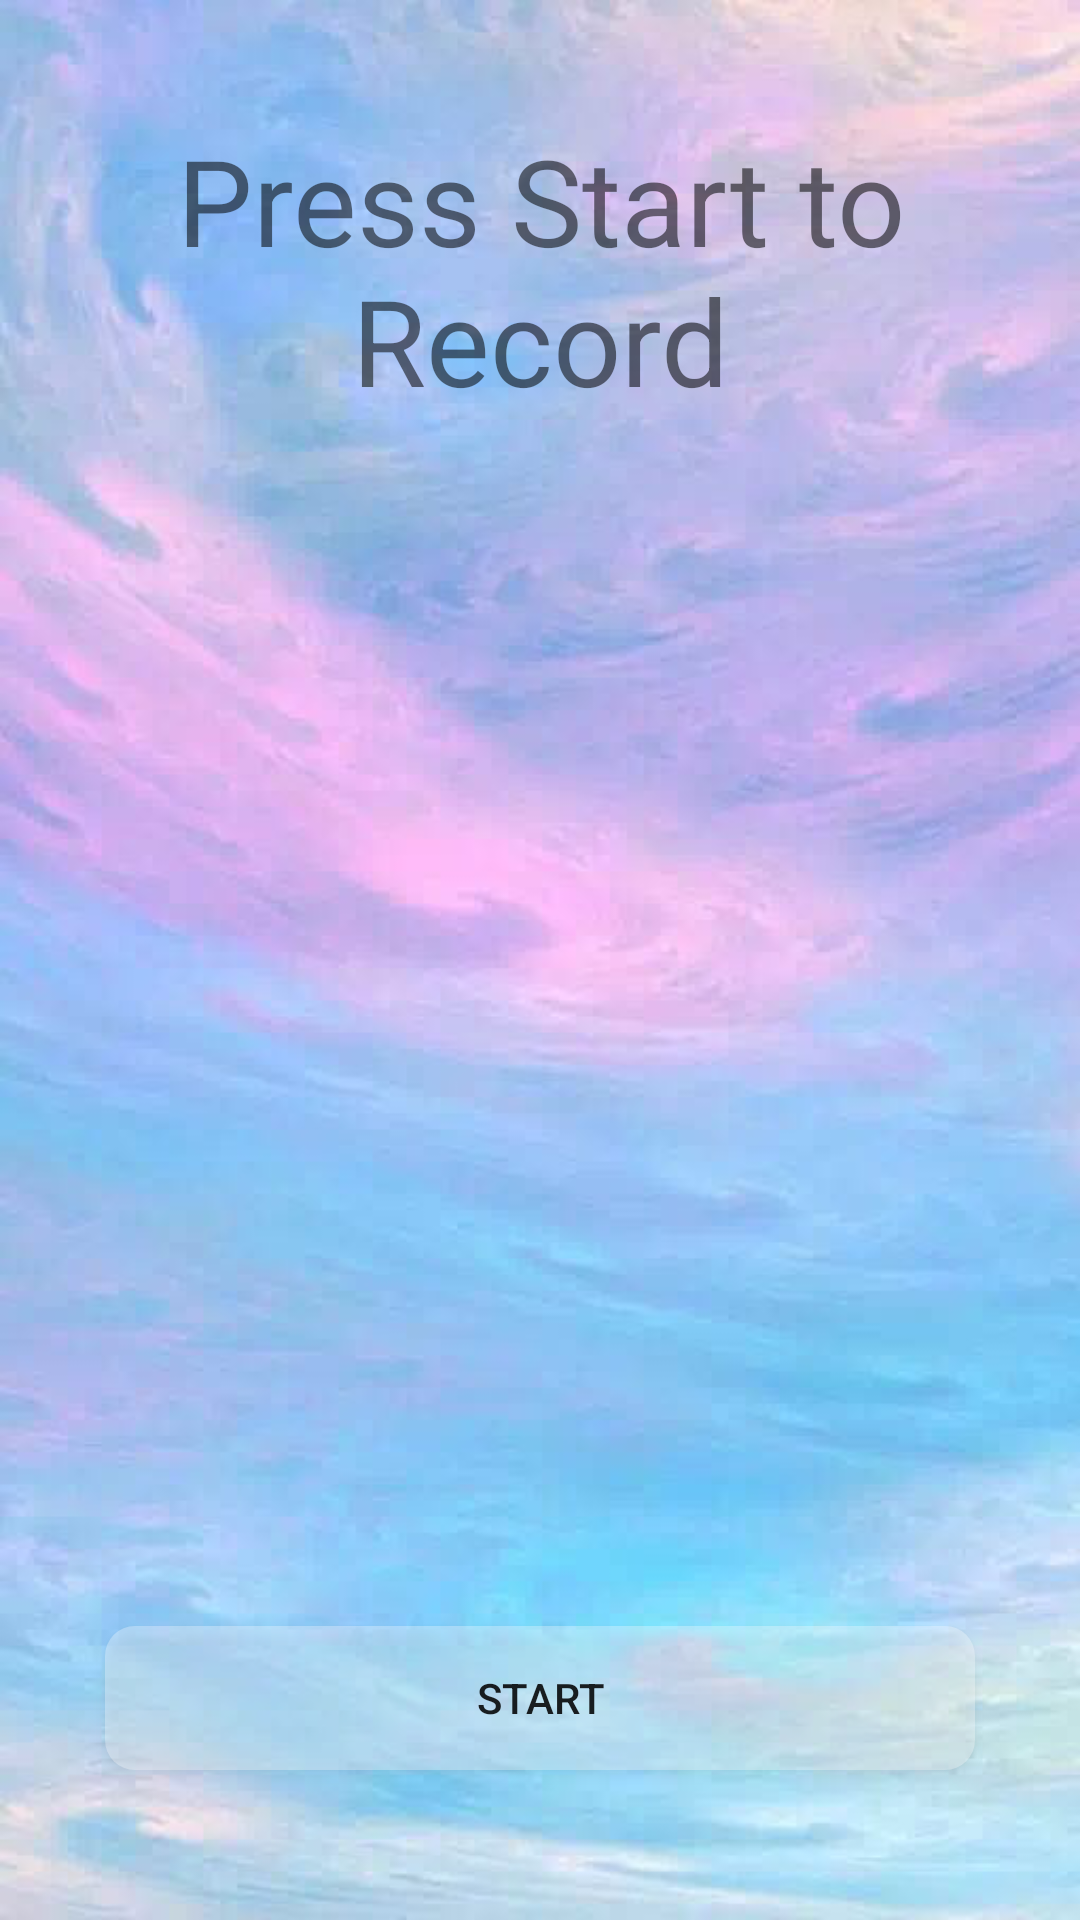

Write the Android layout XML for this screen, with the resource values it uses.
<!-- AndroidManifest.xml: fallback theme Theme.MaterialComponents.DayNight.NoActionBar -->
<!-- res/layout/rec_cmp.xml -->
<?xml version="1.0" encoding="utf-8"?>
<RelativeLayout
    xmlns:android="http://schemas.android.com/apk/res/android"
    xmlns:tools="http://schemas.android.com/tools"
    android:id="@+id/std_rec_cmp"
    android:layout_width="match_parent"
    android:layout_height="match_parent"
    tools:context="com.example.fengwei7.timbretuner.RecordingActivity"
    android:background="@drawable/background2">

    <TextView
        android:id="@+id/rec_text"
        android:text="Press Start to Record"
        android:layout_width="match_parent"
        android:layout_height="wrap_content"
        android:textAlignment="center"
        android:textSize="40dp"
        android:layout_alignParentTop="true"
        android:layout_marginTop="40dp"/>
    <Button
        android:layout_width="match_parent"
        android:layout_height="wrap_content"
        android:id="@+id/StartStopButton"
        android:text="Start"
        android:layout_marginLeft="35dp"
        android:layout_marginRight="35dp"
        android:layout_alignParentBottom="true" android:layout_centerHorizontal="true"
        android:background="@drawable/btn_bg"
        android:layout_marginBottom="50dp"/>
    <ImageView
        android:layout_width="match_parent"
        android:layout_height="match_parent"
        android:id="@+id/imageView_recording"
        android:layout_below="@+id/rec_text"
        />
  

</RelativeLayout>
<!-- resources referenced by this layout -->
<resources>
  <!-- drawable background2: png bitmap (drawable, 432972 bytes) -->
  <!-- drawable btn_bg (drawable) -->
  <?xml version="1.0" encoding="utf-8"?>
  <selector xmlns:android="http://schemas.android.com/apk/res/android">
  
      <item android:drawable="@drawable/selected" android:state_pressed="true"/>
      
      <item android:drawable="@drawable/focused" android:state_focused="true"/>
      
      <item android:drawable="@drawable/normal"/>
  </selector>
  <!-- drawable selected (drawable) -->
  <shape xmlns:android="http://schemas.android.com/apk/res/android">
      <solid android:color="@color/btn_selected"/>
      <corners android:radius="10dip"/>
  </shape>
  <!-- drawable focused (drawable) -->
  <shape xmlns:android="http://schemas.android.com/apk/res/android">
      <solid android:color="@color/btn_focused"/>
      <corners android:radius="10dip"/>
  </shape>
  <!-- drawable normal (drawable) -->
  <shape xmlns:android="http://schemas.android.com/apk/res/android">
      <solid android:color="@color/btn_normal"/>
      <corners android:radius="10dip"/>
  </shape>
  <color name="btn_selected">#9999ff</color>
  <color name="btn_focused">#ff3300</color>
  <color name="btn_normal">#4fffffff</color>
</resources>
